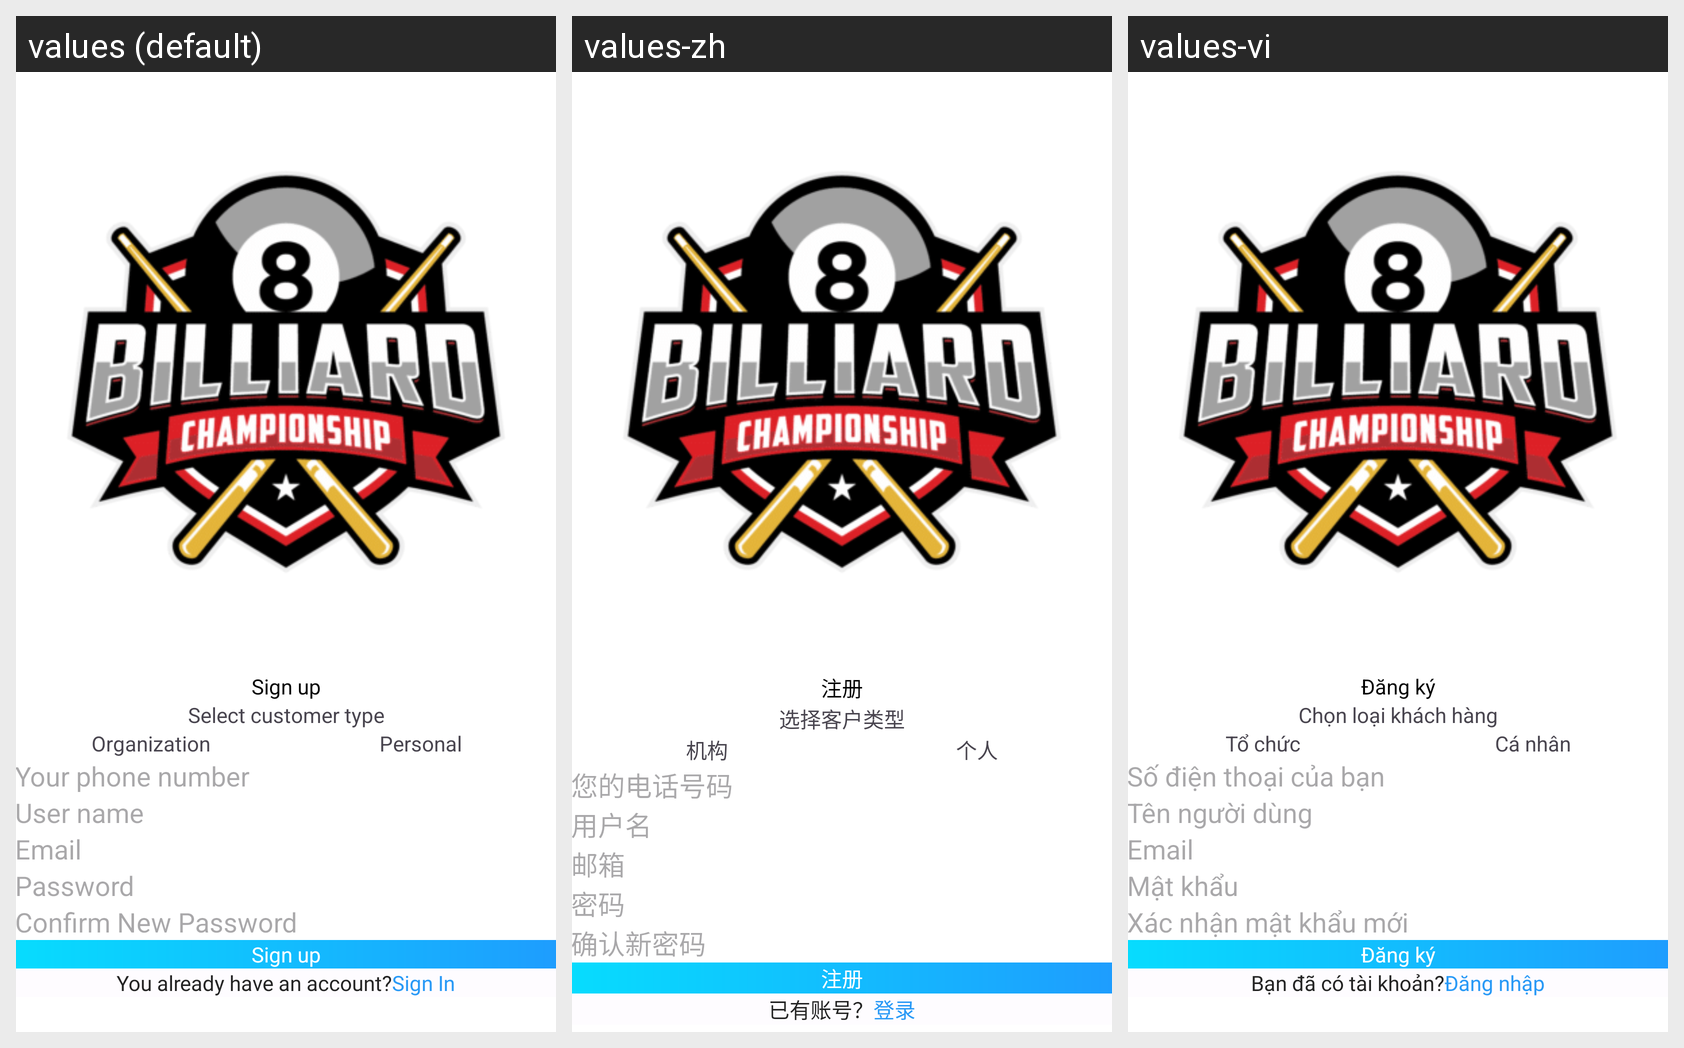

For this localized Android screen grid, give each drawn string resource with its value in every locale shown.
Android screen res/layout/activity_register.xml rendered under 3 locales, left to right: values (default), values-zh, values-vi. Device: Nexus 5 (rendered at 1080×1920; each locale shown at half size, 540×960, under a caption strip naming it); theme Theme.Bia.
Strings drawn on this screen, with the default value and each locale's value (text and hints the layout hard-codes, and strings that could not be matched under every locale, appear in the picture but are not listed):

sign_up
  values: Sign up
  values-zh: 注册
  values-vi: Đăng ký

select_customer_type
  values: Select customer type
  values-zh: 选择客户类型
  values-vi: Chọn loại khách hàng

organization
  values: Organization
  values-zh: 机构
  values-vi: Tổ chức

personal
  values: Personal
  values-zh: 个人
  values-vi: Cá nhân

your_phone_number
  values: Your phone number
  values-zh: 您的电话号码
  values-vi: Số điện thoại của bạn

user_name
  values: User name
  values-zh: 用户名
  values-vi: Tên người dùng

email
  values: Email
  values-zh: 邮箱
  values-vi: Email

password
  values: Password
  values-zh: 密码
  values-vi: Mật khẩu

confirm_new_password
  values: Confirm New Password
  values-zh: 确认新密码
  values-vi: Xác nhận mật khẩu mới

you_already_have_an_account
  values: You already have an account?
  values-zh: 已有账号？
  values-vi: Bạn đã có tài khoản?

sign_in
  values: Sign In
  values-zh: 登录
  values-vi: Đăng nhập
